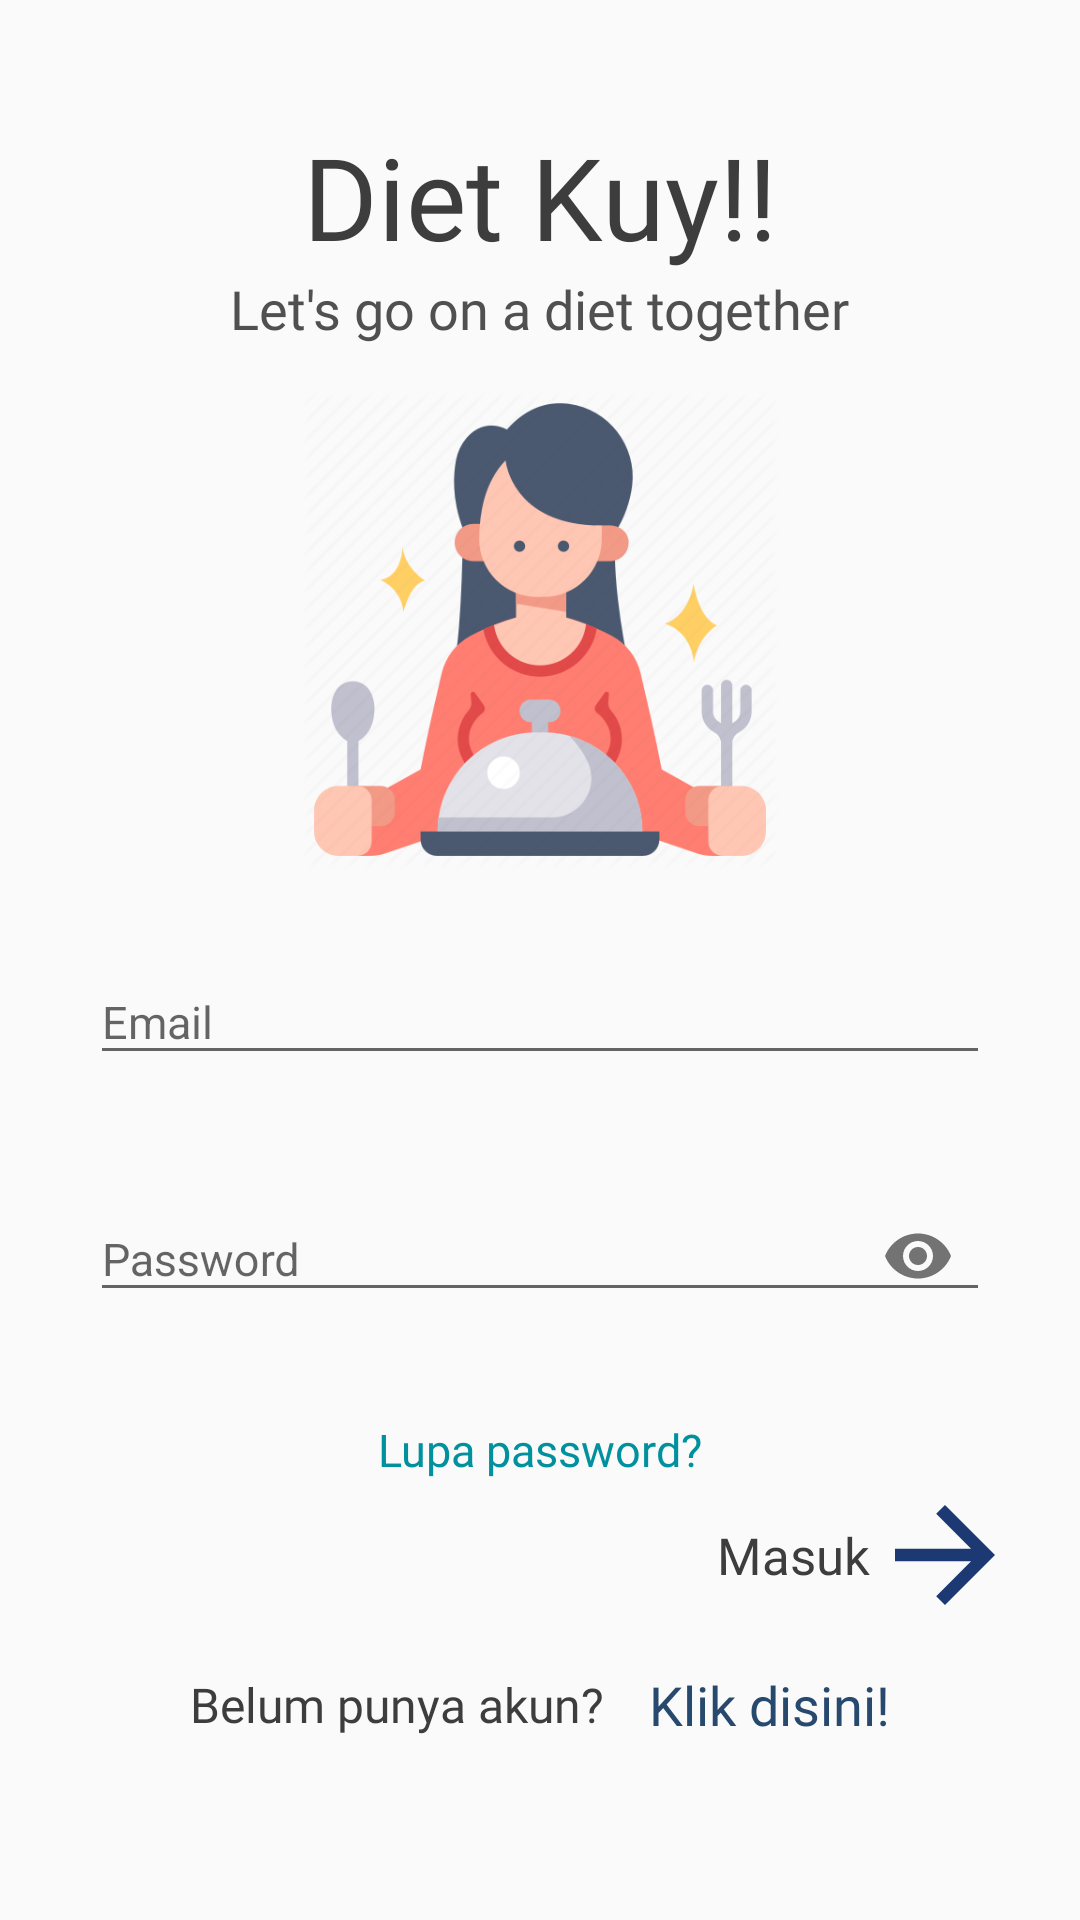

The Android layout XML behind this screen, and the referenced resources:
<!-- AndroidManifest.xml: application theme AppTheme -->
<!-- res/layout/activity_main.xml -->
<?xml version="1.0" encoding="utf-8"?>
<androidx.constraintlayout.widget.ConstraintLayout xmlns:android="http://schemas.android.com/apk/res/android"
    xmlns:app="http://schemas.android.com/apk/res-auto"
    xmlns:tools="http://schemas.android.com/tools"
    android:layout_width="match_parent"
    android:layout_height="match_parent"
    tools:context=".MainActivity">

    <LinearLayout
        android:id="@+id/linearLayout"
        android:layout_width="wrap_content"
        android:layout_height="wrap_content"
        android:layout_marginTop="40dp"
        android:orientation="vertical"
        android:gravity="center_horizontal"
        app:layout_constraintEnd_toEndOf="parent"
        app:layout_constraintStart_toStartOf="parent"
        app:layout_constraintTop_toTopOf="parent">

        <TextView
            android:layout_width="wrap_content"
            android:layout_height="wrap_content"
            android:text="Diet Kuy!!"
            android:textColor="@color/colorFont"
            android:textSize="38sp"
            app:fontFamily="@font/fredoka_one" />

        <TextView
            android:layout_width="wrap_content"
            android:layout_height="wrap_content"
            android:text="Let's go on a diet together"
            android:textColor="@color/colorFont2"
            android:textSize="18sp"
            app:fontFamily="@font/gochi_hand" />

    </LinearLayout>

    <ImageView
        android:id="@+id/imageView"
        android:layout_width="300dp"
        android:layout_height="160dp"
        android:layout_marginTop="15dp"
        android:src="@drawable/ic_logo"
        app:layout_constraintEnd_toEndOf="parent"
        app:layout_constraintStart_toStartOf="parent"
        app:layout_constraintTop_toBottomOf="@+id/linearLayout" />

    <com.google.android.material.textfield.TextInputLayout
        android:id="@+id/input_email"
        android:layout_width="300dp"
        android:layout_height="wrap_content"
        app:errorEnabled="true"
        android:layout_marginTop="20dp"
        app:layout_constraintEnd_toEndOf="parent"
        app:layout_constraintStart_toStartOf="parent"
        app:layout_constraintTop_toBottomOf="@+id/imageView">

        <com.google.android.material.textfield.TextInputEditText
            android:layout_width="match_parent"
            android:layout_height="wrap_content"
            android:textSize="15sp"
            android:hint="Email"
            android:inputType="textEmailAddress" />

    </com.google.android.material.textfield.TextInputLayout>

    <com.google.android.material.textfield.TextInputLayout
        android:id="@+id/input_password"
        android:layout_width="300dp"
        android:layout_height="wrap_content"
        app:errorEnabled="true"
        app:passwordToggleEnabled="true"
        android:layout_marginTop="5dp"
        app:layout_constraintEnd_toEndOf="parent"
        app:layout_constraintStart_toStartOf="parent"
        app:layout_constraintTop_toBottomOf="@+id/input_email">

        <com.google.android.material.textfield.TextInputEditText
            android:layout_width="match_parent"
            android:layout_height="wrap_content"
            android:textSize="15sp"
            android:hint="Password"
            android:inputType="textPassword" />

    </com.google.android.material.textfield.TextInputLayout>

    <TextView
        android:id="@+id/Forget_Password"
        android:layout_width="wrap_content"
        android:layout_height="wrap_content"
        android:fontFamily="@font/assistant_semibold"
        android:text="Lupa password?"
        android:textColor="@color/colorAccent"
        android:layout_marginTop="10dp"
        android:textSize="15sp"
        app:layout_constraintEnd_toEndOf="parent"
        app:layout_constraintStart_toStartOf="parent"
        app:layout_constraintTop_toBottomOf="@+id/input_password" />

    <LinearLayout
        android:id="@+id/linearLayout3"
        android:layout_width="wrap_content"
        android:layout_height="wrap_content"
        android:layout_marginRight="20dp"
        android:gravity="center_vertical"
        android:orientation="horizontal"
        app:layout_constraintEnd_toEndOf="parent"
        app:layout_constraintTop_toBottomOf="@+id/Forget_Password">

        <TextView
            android:layout_width="wrap_content"
            android:layout_height="wrap_content"
            android:text="Masuk"
            android:textColor="@color/colorFont"
            android:textSize="17sp"
            app:fontFamily="@font/assistant" />

        <Button
            android:id="@+id/button_login"
            android:layout_width="50dp"
            android:layout_height="50dp"
            android:background="@drawable/ic_next" />

    </LinearLayout>

    <com.github.ybq.android.spinkit.SpinKitView
        android:id="@+id/spinkit"
        android:layout_width="40dp"
        android:layout_height="40dp"
        style="@style/SpinKitView.FadingCircle"
        android:visibility="invisible"
        app:SpinKit_Color="@color/colorAccent"
        app:layout_constraintBottom_toBottomOf="parent"
        app:layout_constraintEnd_toEndOf="parent"
        app:layout_constraintStart_toStartOf="parent"
        app:layout_constraintTop_toBottomOf="@+id/linearLayout4" />

    <LinearLayout
        android:id="@+id/linearLayout4"
        android:layout_width="wrap_content"
        android:layout_height="wrap_content"
        android:gravity="center_vertical"
        android:orientation="horizontal"
        android:layout_marginTop="10dp"
        app:layout_constraintEnd_toEndOf="parent"
        app:layout_constraintStart_toStartOf="parent"
        app:layout_constraintTop_toBottomOf="@+id/linearLayout3"
        app:layout_constraintVertical_bias="0.111">

        <TextView
            android:id="@+id/textView3"
            android:layout_width="wrap_content"
            android:layout_height="wrap_content"
            android:layout_marginRight="15dp"
            android:text="Belum punya akun?"
            android:textColor="@color/colorFont"
            android:textSize="16sp"
            app:fontFamily="@font/assistant" />

        <TextView
            android:id="@+id/button_signup"
            android:layout_width="wrap_content"
            android:layout_height="30dp"
            android:gravity="center_vertical"
            android:text="Klik disini!"
            android:textAllCaps="false"
            android:textColor="@color/colorPrimary"
            android:textSize="18sp"
            app:fontFamily="@font/assistant_semibold" />

    </LinearLayout>

</androidx.constraintlayout.widget.ConstraintLayout>
<!-- resources referenced by this layout -->
<resources>
  <color name="colorAccent">#00909e</color>
  <color name="colorFont">#3d3d3d</color>
  <color name="colorFont2">#505050</color>
  <color name="colorPrimary">#27496d</color>
  <!-- drawable ic_logo: png bitmap (drawable, 47046 bytes) -->
  <!-- drawable ic_next (drawable) -->
  <vector android:height="24dp" android:tint="#1C3973"
      android:viewportHeight="24.0" android:viewportWidth="24.0"
      android:width="24dp" xmlns:android="http://schemas.android.com/apk/res/android">
      <path android:fillColor="#FF000000" android:pathData="M12,4l-1.41,1.41L16.17,11H4v2h12.17l-5.58,5.59L12,20l8,-8z"/>
  </vector>
  <style name="AppTheme" parent="Theme.AppCompat.Light.NoActionBar">
          
          <item name="colorPrimary">@color/colorPrimary</item>
          <item name="colorPrimaryDark">@color/colorPrimaryDark</item>
          <item name="colorAccent">@color/colorAccent</item>
      </style>
  <color name="colorPrimaryDark">#124850</color>
</resources>
